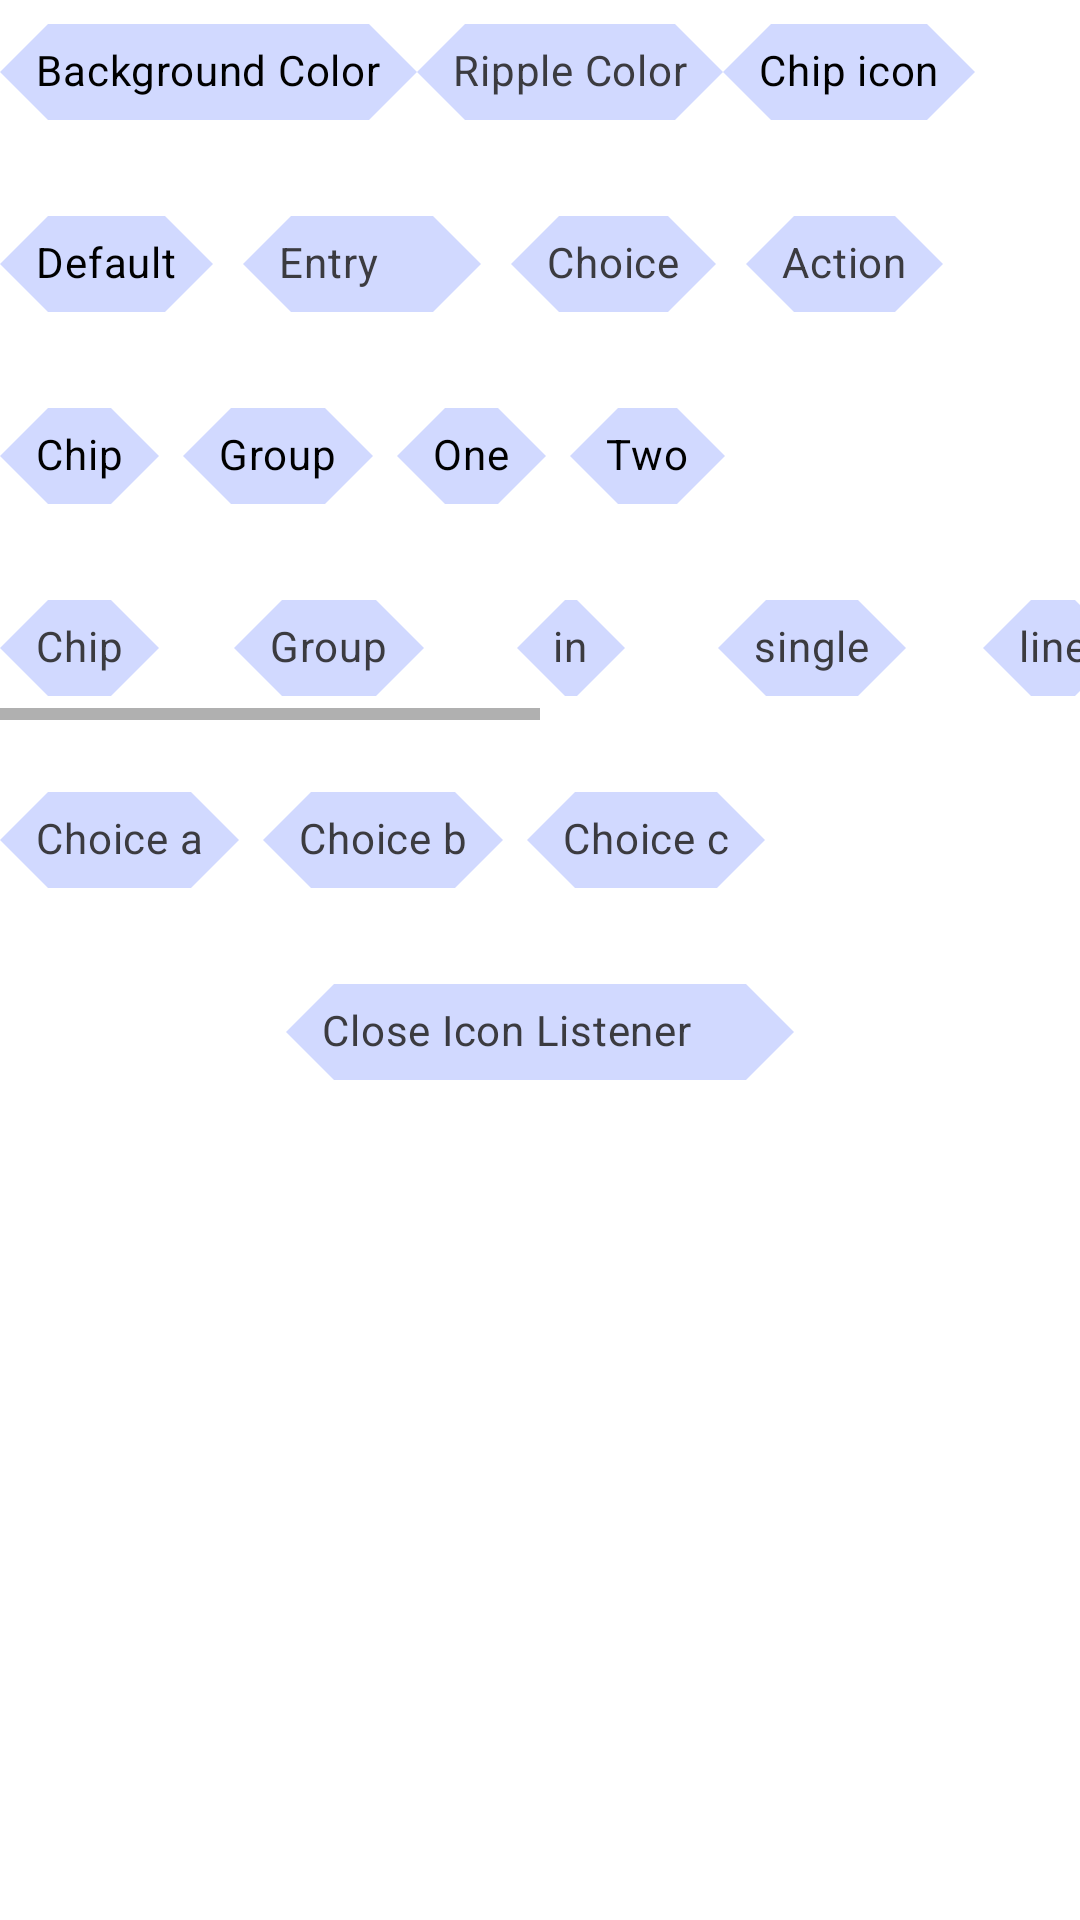

Layout XML and referenced resources for this Android screen:
<!-- AndroidManifest.xml: application theme DefaultTheme -->
<!-- res/layout/chips_fragment.xml -->
<?xml version="1.0" encoding="utf-8"?>
<LinearLayout xmlns:android="http://schemas.android.com/apk/res/android"
    android:layout_width="match_parent"
    android:layout_height="match_parent"
    xmlns:app="http://schemas.android.com/apk/res-auto"
    android:orientation="vertical">

    <LinearLayout
        android:layout_width="match_parent"
        android:layout_height="wrap_content"
        android:orientation="horizontal"
        android:divider="@drawable/spacer_medium"
        android:showDividers="middle">

        <com.google.android.material.chip.Chip
            android:layout_width="wrap_content"
            android:layout_height="wrap_content"
            android:text="Background Color"
            app:chipBackgroundColor="@android:color/holo_blue_bright"/>

        <com.google.android.material.chip.Chip
            style="@style/Widget.MaterialComponents.Chip.Choice"
            android:layout_width="wrap_content"
            android:layout_height="wrap_content"
            android:text="Ripple Color"
            app:chipBackgroundColor="@android:color/holo_orange_dark"/>

        <com.google.android.material.chip.Chip
            android:layout_width="wrap_content"
            android:layout_height="wrap_content"
            android:text="Chip icon"
            android:padding="10dp"
            app:chipIcon="@drawable/ic_archive"/>
    </LinearLayout>

    <LinearLayout
        android:layout_width="match_parent"
        android:layout_height="wrap_content"
        android:orientation="horizontal"
        android:layout_marginTop="16dp">

        <com.google.android.material.chip.Chip
            android:layout_width="wrap_content"
            android:layout_height="wrap_content"
            android:layout_marginEnd="10dp"
            android:text="Default"/>

        <com.google.android.material.chip.Chip
            style="@style/Widget.MaterialComponents.Chip.Entry"
            android:layout_width="wrap_content"
            android:layout_height="wrap_content"
            android:layout_marginEnd="10dp"
            android:text="Entry"/>

        <com.google.android.material.chip.Chip
            style="@style/Widget.MaterialComponents.Chip.Choice"
            android:layout_width="wrap_content"
            android:layout_height="wrap_content"
            android:layout_marginEnd="10dp"
            android:text="Choice"/>

        <com.google.android.material.chip.Chip
            style="@style/Widget.MaterialComponents.Chip.Action"
            android:layout_width="wrap_content"
            android:layout_height="wrap_content"
            android:text="Action"/>
    </LinearLayout>

    <com.google.android.material.chip.ChipGroup
        android:layout_width="match_parent"
        android:layout_height="wrap_content"
        android:layout_marginTop="16dp">

        <com.google.android.material.chip.Chip
            android:layout_width="wrap_content"
            android:layout_height="wrap_content"
            android:text="Chip" />

        <com.google.android.material.chip.Chip
            android:layout_width="wrap_content"
            android:layout_height="wrap_content"
            android:text="Group" />

        <com.google.android.material.chip.Chip
            android:layout_width="wrap_content"
            android:layout_height="wrap_content"
            android:text="One" />

        <com.google.android.material.chip.Chip
            android:layout_width="wrap_content"
            android:layout_height="wrap_content"
            android:text="Two" />
    </com.google.android.material.chip.ChipGroup>

    <HorizontalScrollView
        android:layout_width="match_parent"
        android:layout_height="wrap_content"
        android:layout_marginTop="16dp">

        <com.google.android.material.chip.ChipGroup
            android:layout_width="wrap_content"
            android:layout_height="wrap_content"
            app:chipSpacingHorizontal="25dp"
            app:singleLine="true">

            <com.google.android.material.chip.Chip
                style="@style/Widget.MaterialComponents.Chip.Choice"
                android:layout_width="wrap_content"
                android:layout_height="wrap_content"
                android:text="Chip" />

            <com.google.android.material.chip.Chip
                style="@style/Widget.MaterialComponents.Chip.Choice"
                android:layout_width="wrap_content"
                android:layout_height="wrap_content"
                android:text="Group" />

            <com.google.android.material.chip.Chip
                style="@style/Widget.MaterialComponents.Chip.Choice"
                android:layout_width="wrap_content"
                android:layout_height="wrap_content"
                android:text="in" />

            <com.google.android.material.chip.Chip
                style="@style/Widget.MaterialComponents.Chip.Choice"
                android:layout_width="wrap_content"
                android:layout_height="wrap_content"
                android:text="single" />

            <com.google.android.material.chip.Chip
                style="@style/Widget.MaterialComponents.Chip.Choice"
                android:layout_width="wrap_content"
                android:layout_height="wrap_content"
                android:text="line" />

            <com.google.android.material.chip.Chip
                style="@style/Widget.MaterialComponents.Chip.Choice"
                android:layout_width="wrap_content"
                android:layout_height="wrap_content"
                android:text="add" />

            <com.google.android.material.chip.Chip
                style="@style/Widget.MaterialComponents.Chip.Choice"
                android:layout_width="wrap_content"
                android:layout_height="wrap_content"
                android:text="a" />

            <com.google.android.material.chip.Chip
                style="@style/Widget.MaterialComponents.Chip.Choice"
                android:layout_width="wrap_content"
                android:layout_height="wrap_content"
                android:text="horizontal" />

            <com.google.android.material.chip.Chip
                style="@style/Widget.MaterialComponents.Chip.Choice"
                android:layout_width="wrap_content"
                android:layout_height="wrap_content"
                android:text="scroll" />
        </com.google.android.material.chip.ChipGroup>
    </HorizontalScrollView>

    <com.google.android.material.chip.ChipGroup
        android:id="@+id/chip_group"
        android:layout_width="wrap_content"
        android:layout_height="wrap_content"
        app:singleSelection="true"
        android:layout_marginTop="16dp">

        <com.google.android.material.chip.Chip
            style="@style/Widget.MaterialComponents.Chip.Choice"
            android:layout_width="wrap_content"
            android:layout_height="wrap_content"
            android:text="Choice a"/>

        <com.google.android.material.chip.Chip
            style="@style/Widget.MaterialComponents.Chip.Choice"
            android:layout_width="wrap_content"
            android:layout_height="wrap_content"
            android:text="Choice b"/>

        <com.google.android.material.chip.Chip
            style="@style/Widget.MaterialComponents.Chip.Choice"
            android:layout_width="wrap_content"
            android:layout_height="wrap_content"
            android:text="Choice c"/>
    </com.google.android.material.chip.ChipGroup>

    <com.google.android.material.chip.Chip
        android:layout_width="wrap_content"
        android:layout_height="wrap_content"
        android:layout_marginTop="16dp"
        android:layout_gravity="center"
        android:id="@+id/chip_close"
        style="@style/Widget.MaterialComponents.Chip.Entry"
        android:text="Close Icon Listener"/>

</LinearLayout>
<!-- resources referenced by this layout -->
<resources>
  <style name="DefaultTheme" parent="Theme.MaterialComponents.DayNight.NoActionBar">
          <item name="colorPrimary">@color/colorPrimary</item>
          <item name="colorPrimaryVariant">@color/colorPrimaryVariant</item>
          <item name="colorPrimaryDark">@color/colorPrimaryDark</item>
          <item name="colorOnPrimary">@color/colorOnPrimary</item>
          <item name="colorSecondary">#7F92FB</item>
          <item name="colorSecondaryVariant">@color/colorSecondaryVariant</item>
          <item name="colorOnSecondary">@color/colorOnSecondary</item>
          <item name="colorError">@color/colorError</item>
          <item name="colorOnError">@color/colorOnError</item>
          <item name="colorSurface">@color/colorSurface</item>
          <item name="colorOnSurface">@color/colorOnSurface</item>
          <item name="colorOnBackground">@color/colorOnBackground</item>
          <item name="colorAccent">@color/colorAccent</item>
          <item name="shapeAppearanceSmallComponent">@style/AppShapeAppearance.SmallComponent</item>
          <item name="shapeAppearanceMediumComponent">@style/AppShapeAppearance.MediumComponent</item>
          <item name="materialButtonStyle">@style/AppButton</item>
          <item name="textInputStyle">@style/AppTextField</item>
          <item name="materialCardViewStyle">@style/AppCard</item>
          <item name="chipStyle">@style/AppChipDefault</item>
          <item name="android:fragment">@style/bottomSheet</item>
      </style>
  <color name="colorPrimary">#91BEE1</color>
  <color name="colorPrimaryVariant">#cfcfcf</color>
  <color name="colorPrimaryDark">#A4AFEA</color>
  <color name="colorOnPrimary">#fafafa</color>
  <color name="colorSecondaryVariant">#6f79a8</color>
  <color name="colorOnSecondary">#d1d9ff</color>
  <color name="colorError">#F44336</color>
  <color name="colorOnError">#FFFFFF</color>
  <color name="colorSurface">#FFFFFF</color>
  <color name="colorOnSurface">#252424</color>
  <color name="colorOnBackground">#212121</color>
  <color name="colorAccent">#FF4DCC</color>
  <style name="AppShapeAppearance.SmallComponent" parent="ShapeAppearance.MaterialComponents.SmallComponent">
          <item name="cornerFamily">cut</item>
          <item name="cornerSize">8dp</item>
      </style>
  <style name="AppShapeAppearance.MediumComponent" parent="ShapeAppearance.MaterialComponents.MediumComponent">
          <item name="cornerFamily">cut</item>
          <item name="cornerSize">8dp</item>
      </style>
  <style name="AppButton" parent="Widget.MaterialComponents.Button">
          <item name="backgroundTint">?attr/colorSecondary</item>
      </style>
  <style name="AppTextField" parent="Widget.MaterialComponents.TextInputLayout.FilledBox">
          <item name="boxBackgroundColor">?attr/colorOnSecondary</item>
          <item name="shapeAppearance">@style/AppShapeAppearance.MediumComponent</item>
      </style>
  <style name="AppCard">
          <item name="cardElevation">12dp</item>
          <item name="cardBackgroundColor">@color/blackTransparent</item>
      </style>
  <style name="AppChipDefault" parent="Widget.MaterialComponents.Chip.Choice">
          <item name="android:backgroundTint">?attr/colorOnSecondary</item>
          <item name="rippleColor">#FF0707</item>
          <item name="android:textColor">#000000</item>
      </style>
  <style name="bottomSheet">
          <item name="android:background">?attr/colorOnSecondary</item>
      </style>
  <color name="blackTransparent">#BF000000</color>
</resources>
